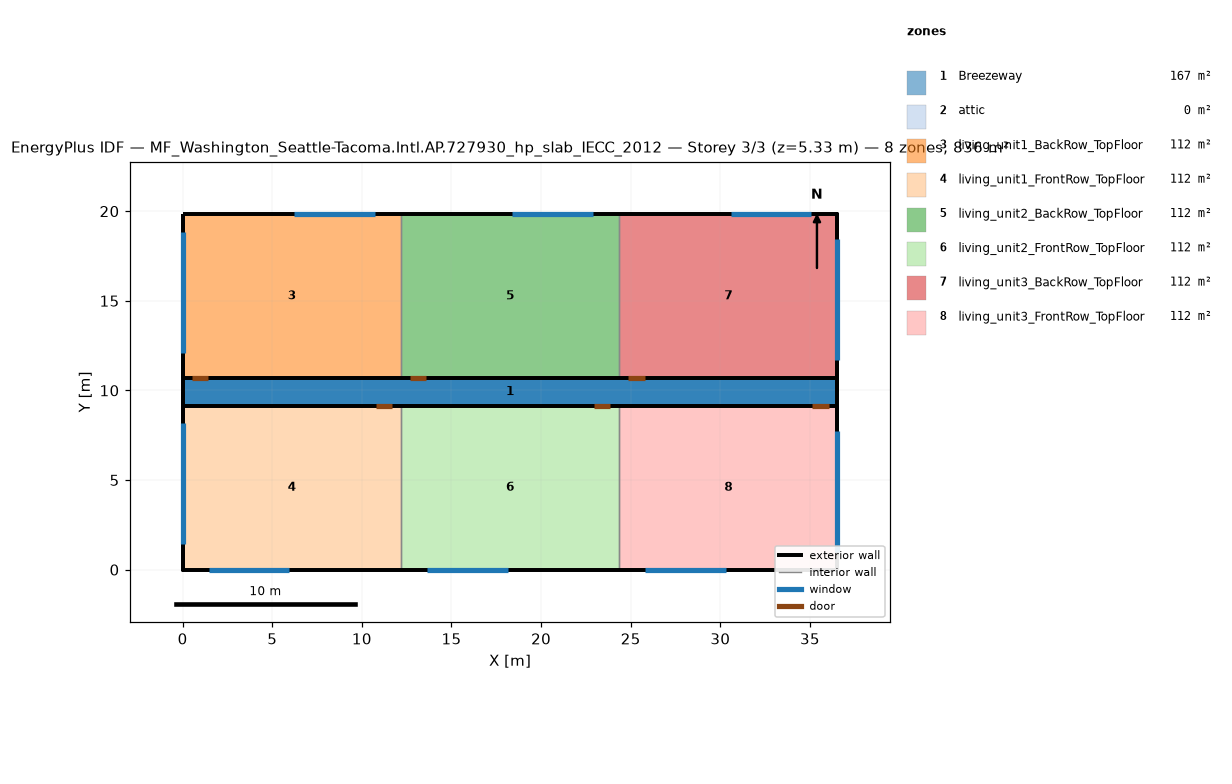
=== STOREY PLAN SPEC (per zone: floor XY polygon, exterior-wall plan segments, windows/doors) ===
zone 1: Breezeway  (167.0 m²)
  floor: (36.54, 9.16) (0.00, 9.16) (0.00, 10.68) (36.54, 10.68)
  floor: (36.54, 9.16) (0.00, 9.16) (0.00, 10.68) (36.54, 10.68)
  floor: (36.54, 9.16) (0.00, 9.16) (0.00, 10.68) (36.54, 10.68)
zone 2: attic  (0.0 m²)
  exterior wall: (36.54, 0.00) – (36.54, 19.84) – (36.54, 9.92)  [29.8 m]
  exterior wall: (0.00, 19.84) – (0.00, 0.00) – (0.00, 9.92)  [29.8 m]
zone 3: living_unit1_BackRow_TopFloor  (111.5 m²)
  floor: (12.18, 10.68) (0.00, 10.68) (0.00, 19.84) (12.18, 19.84)
  exterior wall: (12.18, 19.84) – (0.00, 19.84)  [12.2 m]
    window: (10.72, 19.84) – (6.22, 19.84)  [6.9 m²]
  exterior wall: (0.00, 19.84) – (0.00, 10.68)  [9.2 m]
    window: (0.00, 18.84) – (0.00, 12.09)  [10.3 m²]
  exterior wall: (0.00, 10.68) – (12.18, 10.68)  [12.2 m]
    door: (0.50, 10.68) – (1.41, 10.68)  [2.0 m²]
  interior walls: 1
zone 4: living_unit1_FrontRow_TopFloor  (111.5 m²)
  floor: (12.18, 0.00) (0.00, 0.00) (0.00, 9.16) (12.18, 9.16)
  exterior wall: (0.00, 0.00) – (12.18, 0.00)  [12.2 m]
    window: (1.46, 0.00) – (5.96, 0.00)  [6.9 m²]
  exterior wall: (0.00, 9.16) – (0.00, 0.00)  [9.2 m]
    window: (0.00, 8.16) – (0.00, 1.41)  [10.3 m²]
  exterior wall: (12.18, 9.16) – (0.00, 9.16)  [12.2 m]
    door: (11.68, 9.16) – (10.76, 9.16)  [2.0 m²]
  interior walls: 1
zone 5: living_unit2_BackRow_TopFloor  (111.5 m²)
  floor: (24.36, 10.68) (12.18, 10.68) (12.18, 19.84) (24.36, 19.84)
  exterior wall: (12.18, 10.68) – (24.36, 10.68)  [12.2 m]
    door: (12.68, 10.68) – (13.59, 10.68)  [2.0 m²]
  exterior wall: (24.36, 19.84) – (12.18, 19.84)  [12.2 m]
    window: (22.90, 19.84) – (18.40, 19.84)  [6.9 m²]
  interior walls: 2
zone 6: living_unit2_FrontRow_TopFloor  (111.5 m²)
  floor: (24.36, 0.00) (12.18, 0.00) (12.18, 9.16) (24.36, 9.16)
  exterior wall: (12.18, 0.00) – (24.36, 0.00)  [12.2 m]
    window: (13.64, 0.00) – (18.14, 0.00)  [6.9 m²]
  exterior wall: (24.36, 9.16) – (12.18, 9.16)  [12.2 m]
    door: (23.86, 9.16) – (22.94, 9.16)  [2.0 m²]
  interior walls: 2
zone 7: living_unit3_BackRow_TopFloor  (111.5 m²)
  floor: (36.54, 10.68) (24.36, 10.68) (24.36, 19.84) (36.54, 19.84)
  exterior wall: (36.54, 10.68) – (36.54, 19.84)  [9.2 m]
    window: (36.54, 11.68) – (36.54, 18.43)  [10.3 m²]
  exterior wall: (36.54, 19.84) – (24.36, 19.84)  [12.2 m]
    window: (35.08, 19.84) – (30.58, 19.84)  [6.9 m²]
  exterior wall: (24.36, 10.68) – (36.54, 10.68)  [12.2 m]
    door: (24.86, 10.68) – (25.77, 10.68)  [2.0 m²]
  interior walls: 1
zone 8: living_unit3_FrontRow_TopFloor  (111.5 m²)
  floor: (36.54, 0.00) (24.36, 0.00) (24.36, 9.16) (36.54, 9.16)
  exterior wall: (24.36, 0.00) – (36.54, 0.00)  [12.2 m]
    window: (25.82, 0.00) – (30.32, 0.00)  [6.9 m²]
  exterior wall: (36.54, 0.00) – (36.54, 9.16)  [9.2 m]
    window: (36.54, 1.00) – (36.54, 7.75)  [10.3 m²]
  exterior wall: (36.54, 9.16) – (24.36, 9.16)  [12.2 m]
    door: (36.04, 9.16) – (35.12, 9.16)  [2.0 m²]
  interior walls: 1

=== DERIVED (storey summary) ===
Building: MF_Washington_Seattle-Tacoma.Intl.AP.727930_hp_slab_IECC_2012
Storey: 3 of 3  (floor level z = 5.33 m)
Storey gross floor area: 836.2 m²
Zones on this storey: 8
  - Breezeway: floor 167.0 m²
  - attic: floor 0.0 m²; exterior wall 59.5 m (81.9 m²); WWR 0.0%
  - living_unit1_BackRow_TopFloor: floor 111.5 m²; exterior wall 33.5 m (86.9 m²); 2 window(s) 17.1 m²; WWR 19.7%; 1 door(s)
  - living_unit1_FrontRow_TopFloor: floor 111.5 m²; exterior wall 33.5 m (86.9 m²); 2 window(s) 17.1 m²; WWR 19.7%; 1 door(s)
  - living_unit2_BackRow_TopFloor: floor 111.5 m²; exterior wall 24.4 m (63.1 m²); 1 window(s) 6.9 m²; WWR 10.9%; 1 door(s)
  - living_unit2_FrontRow_TopFloor: floor 111.5 m²; exterior wall 24.4 m (63.1 m²); 1 window(s) 6.9 m²; WWR 10.9%; 1 door(s)
  - living_unit3_BackRow_TopFloor: floor 111.5 m²; exterior wall 33.5 m (86.9 m²); 2 window(s) 17.1 m²; WWR 19.7%; 1 door(s)
  - living_unit3_FrontRow_TopFloor: floor 111.5 m²; exterior wall 33.5 m (86.9 m²); 2 window(s) 17.1 m²; WWR 19.7%; 1 door(s)
Zone adjacency (shared interzone walls):
  - living_unit1_BackRow_TopFloor ↔ living_unit2_BackRow_TopFloor
  - living_unit1_FrontRow_TopFloor ↔ living_unit2_FrontRow_TopFloor
  - living_unit2_BackRow_TopFloor ↔ living_unit3_BackRow_TopFloor
  - living_unit2_FrontRow_TopFloor ↔ living_unit3_FrontRow_TopFloor